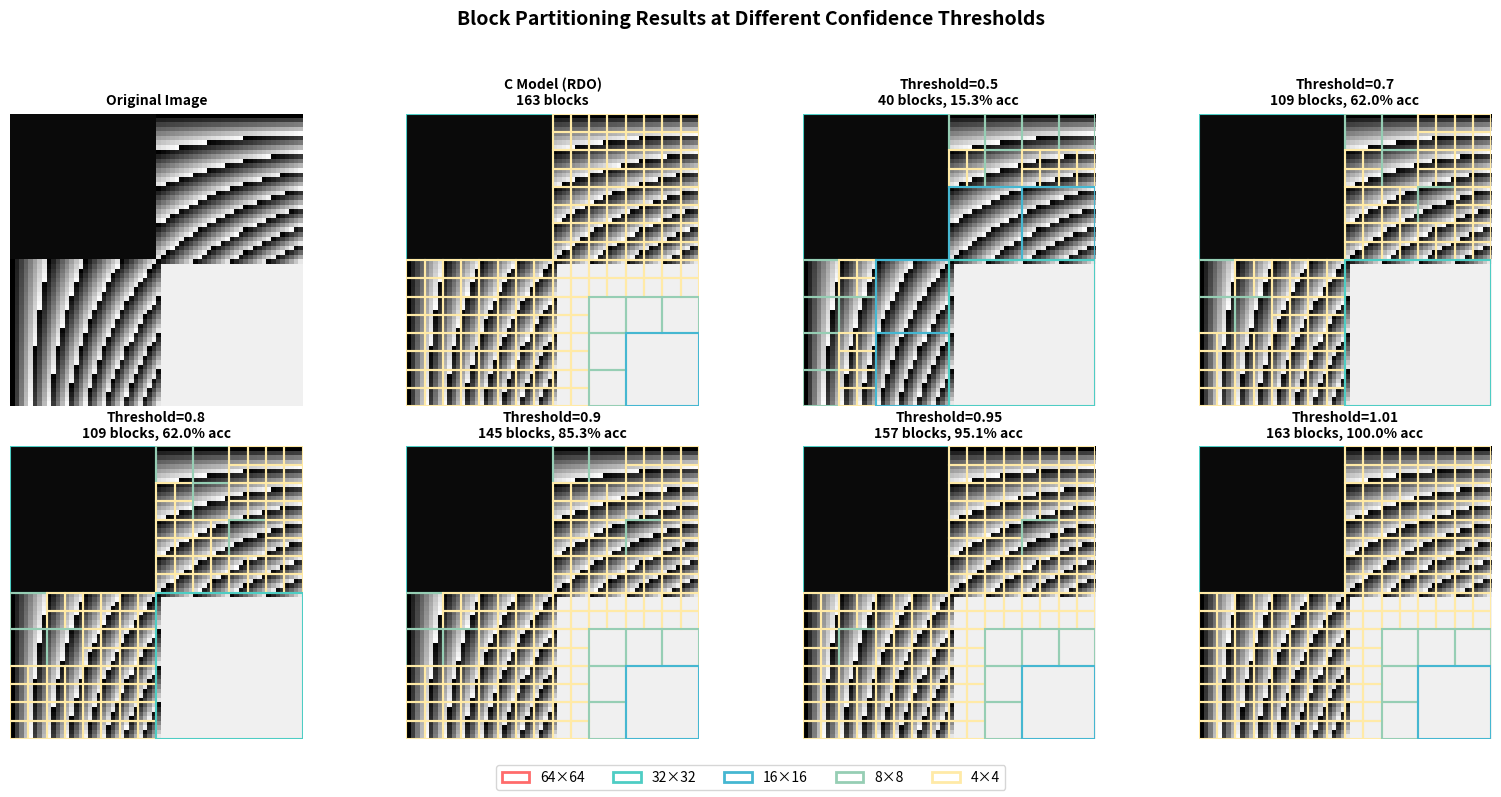
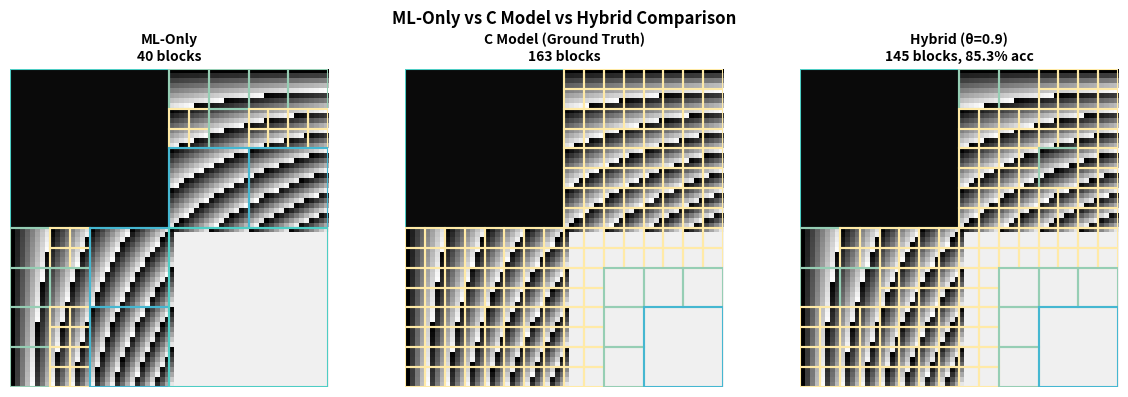

Write the Python code that produced these figures, in order.
import numpy as np
import matplotlib.pyplot as plt
import matplotlib.patches as patches

# ============================================================
# 視覺化不同 Threshold 下的區塊分割結果
# ============================================================

def generate_dummy_image(size=64):
    """生成與 C++ 相同的測試圖片"""
    img = np.zeros((size, size), dtype=np.uint8)
    for y in range(size):
        for x in range(size):
            if x < size // 2 and y < size // 2:
                img[y, x] = 10
            elif x > size // 2 and y > size // 2:
                img[y, x] = 240
            else:
                img[y, x] = (x * y) % 255
    return img

def compute_features(img, x, y, size):
    """計算區塊特徵"""
    block = img[y:y+size, x:x+size].astype(float)
    variance = np.var(block)
    
    grad_h = 0
    grad_v = 0
    for i in range(size):
        for j in range(size):
            if j + 1 < size:
                grad_h += abs(int(block[i, j]) - int(block[i, j+1]))
            if i + 1 < size:
                grad_v += abs(int(block[i, j]) - int(block[i+1, j]))
    grad_h /= (size * size)
    grad_v /= (size * size)
    
    return variance, grad_h, grad_v

def predict_split_ml(variance, grad_h, grad_v):
    """ML 模型預測（與 C++ 相同的邏輯）"""
    if variance <= 5141.600098:
        if grad_h <= 62.218750:
            if grad_h <= 18.218750:
                if variance <= 0.000000:
                    return False, 1.0000
                else:
                    return False, 0.8000
            else:
                return False, 1.0000
        else:
            return True, 1.0000
    else:
        if variance <= 5754.145020:
            if variance <= 5577.659912:
                return False, 0.6111
            else:
                return True, 0.8462
        else:
            if variance <= 8911.485352:
                return False, 0.9286
            else:
                return True, 1.0000

def compute_rdo(img, x, y, size, lambda_val=0.5):
    """計算 RDO 決策"""
    block = img[y:y+size, x:x+size].astype(float)
    pred_value = np.mean(block)
    
    # 不切分的 Cost
    distortion_no_split = np.sum((block - pred_value) ** 2)
    variance = np.var(block)
    rate_no_split = np.log2(variance + 1) / 8.0 * size * size
    cost_no_split = distortion_no_split + lambda_val * rate_no_split
    
    # 切分的 Cost
    if size > 4:
        half = size // 2
        total_distortion = 0
        total_rate = 0
        
        for dy in range(2):
            for dx in range(2):
                sx, sy = x + dx * half, y + dy * half
                sub_block = img[sy:sy+half, sx:sx+half].astype(float)
                sub_pred = np.mean(sub_block)
                total_distortion += np.sum((sub_block - sub_pred) ** 2)
                sub_var = np.var(sub_block)
                total_rate += np.log2(sub_var + 1) / 8.0 * half * half
        
        cost_split = total_distortion + lambda_val * (total_rate + 2.0)
    else:
        cost_split = float('inf')
    
    return cost_split < cost_no_split

def partition_hybrid(img, x, y, size, threshold, blocks, use_fallback=True):
    """Hybrid 分割（與 C++ 邏輯相同）"""
    var, grad_h, grad_v = compute_features(img, x, y, size)
    should_split_ml, confidence = predict_split_ml(var, grad_h, grad_v)
    
    if confidence >= threshold:
        should_split = should_split_ml
    elif use_fallback:
        should_split = compute_rdo(img, x, y, size)
    else:
        should_split = should_split_ml
    
    if size <= 4:
        should_split = False
    
    if should_split:
        half = size // 2
        partition_hybrid(img, x, y, half, threshold, blocks, use_fallback)
        partition_hybrid(img, x + half, y, half, threshold, blocks, use_fallback)
        partition_hybrid(img, x, y + half, half, threshold, blocks, use_fallback)
        partition_hybrid(img, x + half, y + half, half, threshold, blocks, use_fallback)
    else:
        blocks.append((x, y, size))

def partition_c_model(img, x, y, size, blocks):
    """C Model 完整 RDO 分割"""
    should_split = compute_rdo(img, x, y, size)
    
    if size <= 4:
        should_split = False
    
    if should_split:
        half = size // 2
        partition_c_model(img, x, y, half, blocks)
        partition_c_model(img, x + half, y, half, blocks)
        partition_c_model(img, x, y + half, half, blocks)
        partition_c_model(img, x + half, y + half, half, blocks)
    else:
        blocks.append((x, y, size))

def draw_partition(ax, img, blocks, title):
    """繪製分割結果"""
    ax.imshow(img, cmap='gray', vmin=0, vmax=255)
    
    # 依照區塊大小著色
    colors = {
        64: '#FF6B6B',  # 紅色
        32: '#4ECDC4',  # 青色
        16: '#45B7D1',  # 藍色
        8:  '#96CEB4',  # 綠色
        4:  '#FFEAA7',  # 黃色
    }
    
    for (x, y, size) in blocks:
        color = colors.get(size, '#FFFFFF')
        rect = patches.Rectangle((x-0.5, y-0.5), size, size, 
                                  linewidth=1.5, edgecolor=color, 
                                  facecolor='none')
        ax.add_patch(rect)
    
    ax.set_title(title, fontsize=10, fontweight='bold')
    ax.axis('off')

# ============================================================
# 主程式
# ============================================================

img = generate_dummy_image(64)

# 測試不同 threshold
thresholds = [0.5, 0.7, 0.8, 0.9, 0.95, 1.01]

fig, axes = plt.subplots(2, 4, figsize=(16, 8))

# 1. 原始圖片
ax = axes[0, 0]
ax.imshow(img, cmap='gray', vmin=0, vmax=255)
ax.set_title('Original Image', fontsize=10, fontweight='bold')
ax.axis('off')

# 2. C Model (Ground Truth)
blocks_c = []
partition_c_model(img, 0, 0, 64, blocks_c)
draw_partition(axes[0, 1], img, blocks_c, f'C Model (RDO)\n{len(blocks_c)} blocks')

# 3-8. 不同 Threshold
for idx, thresh in enumerate(thresholds):
    row = (idx + 2) // 4
    col = (idx + 2) % 4
    
    blocks = []
    partition_hybrid(img, 0, 0, 64, thresh, blocks, use_fallback=True)
    
    # 計算準確度
    match = len(set(blocks) & set(blocks_c))
    accuracy = 100 * match / len(blocks_c) if blocks_c else 0
    
    title = f'Threshold={thresh}\n{len(blocks)} blocks, {accuracy:.1f}% acc'
    draw_partition(axes[row, col], img, blocks, title)

# 圖例
legend_elements = [
    patches.Patch(facecolor='none', edgecolor='#FF6B6B', linewidth=2, label='64×64'),
    patches.Patch(facecolor='none', edgecolor='#4ECDC4', linewidth=2, label='32×32'),
    patches.Patch(facecolor='none', edgecolor='#45B7D1', linewidth=2, label='16×16'),
    patches.Patch(facecolor='none', edgecolor='#96CEB4', linewidth=2, label='8×8'),
    patches.Patch(facecolor='none', edgecolor='#FFEAA7', linewidth=2, label='4×4'),
]
fig.legend(handles=legend_elements, loc='lower center', ncol=5, fontsize=10)

plt.suptitle('Block Partitioning Results at Different Confidence Thresholds', 
             fontsize=14, fontweight='bold', y=0.98)
plt.tight_layout(rect=[0, 0.05, 1, 0.95])
plt.savefig('partition_comparison.png', dpi=150, bbox_inches='tight')
print('✓ Saved: partition_comparison.png')

# ============================================================
# 額外：ML-Only vs C Model 比較
# ============================================================

fig2, axes2 = plt.subplots(1, 3, figsize=(12, 4))

# ML-Only (無 fallback)
blocks_ml = []
partition_hybrid(img, 0, 0, 64, 0.0, blocks_ml, use_fallback=False)
draw_partition(axes2[0], img, blocks_ml, f'ML-Only\n{len(blocks_ml)} blocks')

# C Model
draw_partition(axes2[1], img, blocks_c, f'C Model (Ground Truth)\n{len(blocks_c)} blocks')

# Hybrid (最佳平衡)
blocks_best = []
partition_hybrid(img, 0, 0, 64, 0.9, blocks_best, use_fallback=True)
match = len(set(blocks_best) & set(blocks_c))
accuracy = 100 * match / len(blocks_c)
draw_partition(axes2[2], img, blocks_best, f'Hybrid (θ=0.9)\n{len(blocks_best)} blocks, {accuracy:.1f}% acc')

plt.suptitle('ML-Only vs C Model vs Hybrid Comparison', fontsize=12, fontweight='bold')
plt.tight_layout()
plt.savefig('partition_ml_vs_c.png', dpi=150, bbox_inches='tight')
print('✓ Saved: partition_ml_vs_c.png')

print('\nDone!')
